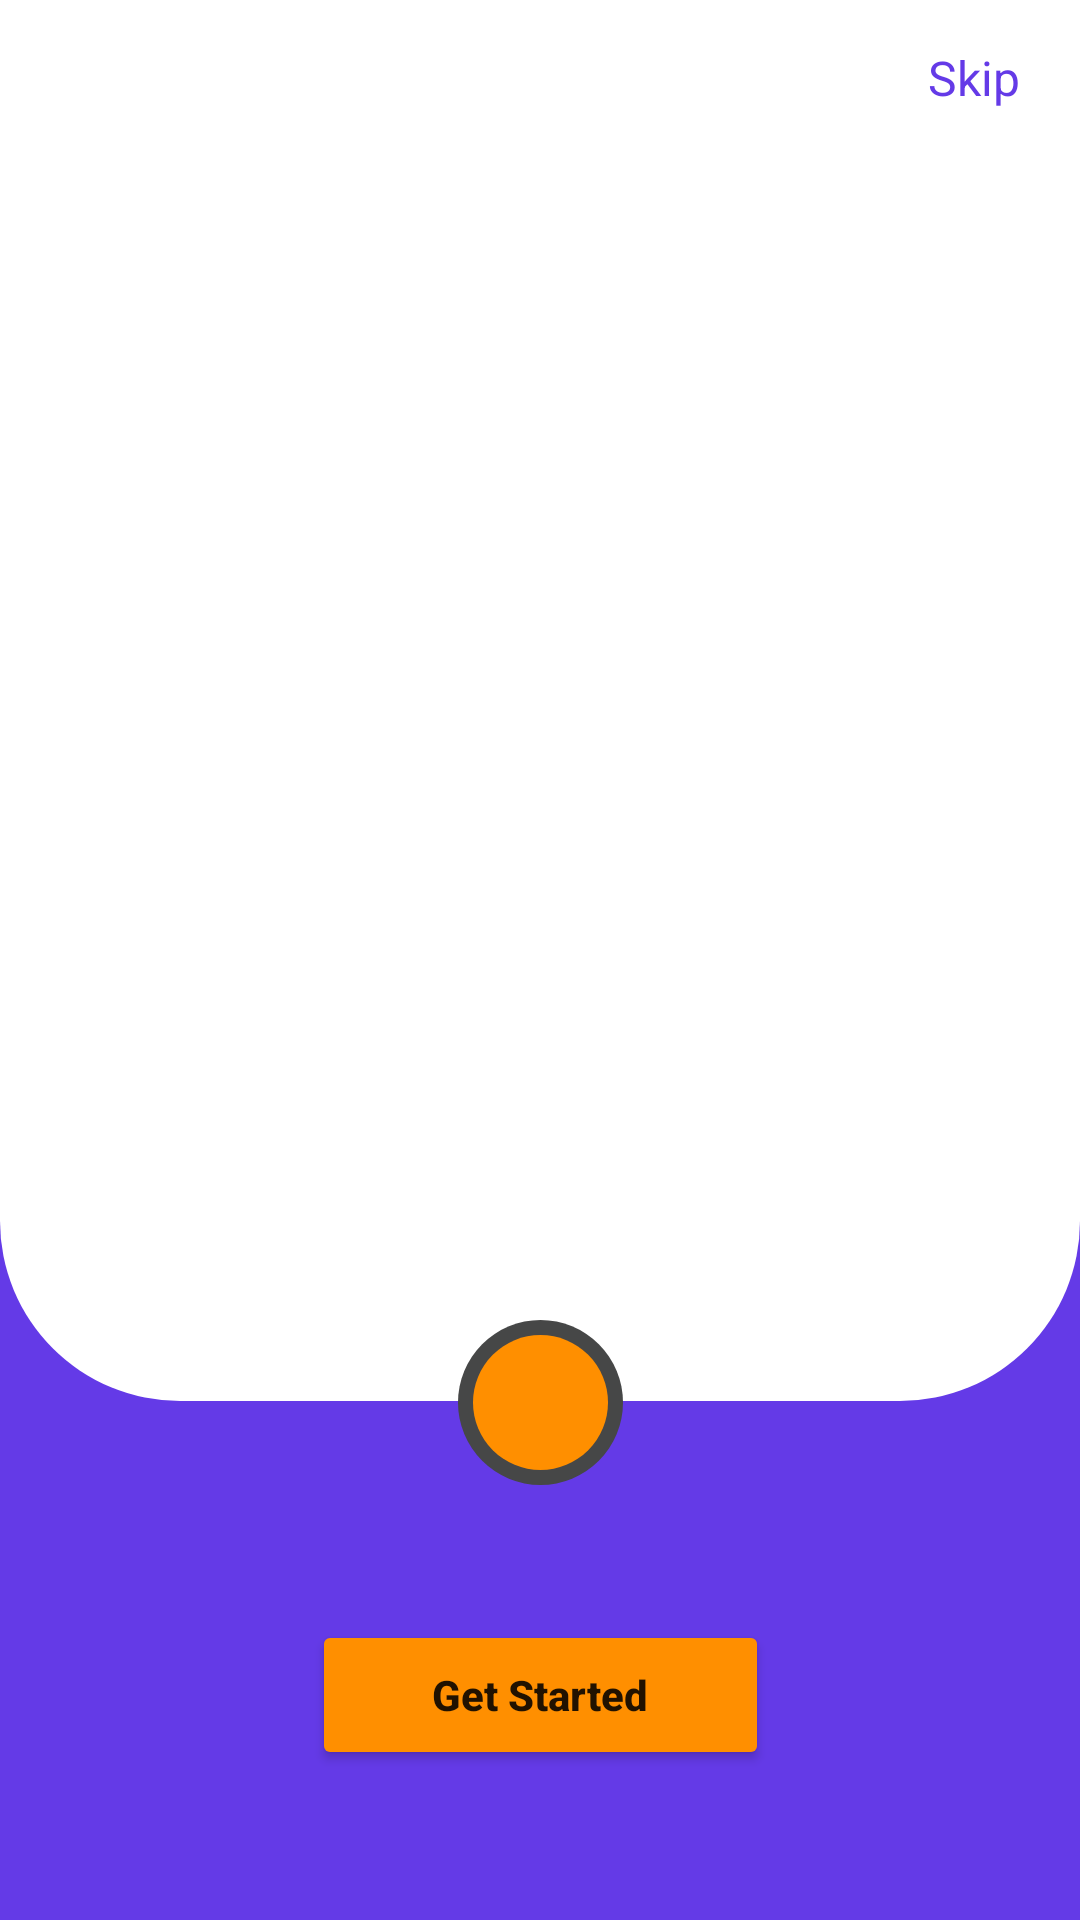

This screen was rendered from an Android layout file. Write that file and the resources it references.
<!-- AndroidManifest.xml: application theme Theme.OnboardingViewPager2 -->
<!-- res/layout/activity_main.xml -->
<?xml version="1.0" encoding="utf-8"?>
<androidx.constraintlayout.widget.ConstraintLayout xmlns:android="http://schemas.android.com/apk/res/android"
    xmlns:app="http://schemas.android.com/apk/res-auto"
    xmlns:tools="http://schemas.android.com/tools"
    android:layout_width="match_parent"
    android:layout_height="match_parent"
    android:background="@color/custom_color_primary"
    tools:context=".MainActivity">

    <androidx.viewpager2.widget.ViewPager2
        android:id="@+id/onboardingViewPager"
        android:layout_width="match_parent"
        android:layout_height="0dp"
        android:background="@drawable/view_pager_background"
        app:layout_constraintBottom_toTopOf="@id/viewCenterOfNext"
        app:layout_constraintTop_toTopOf="parent"/>

    <LinearLayout
        android:id="@+id/indicatorsContainer"
        android:layout_width="wrap_content"
        android:layout_height="wrap_content"
        android:layout_marginStart="20dp"
        android:layout_marginEnd="20dp"
        android:layout_marginTop="20dp"
        android:orientation="horizontal"
        app:layout_constraintStart_toStartOf="parent"
        app:layout_constraintTop_toTopOf="parent"/>

    <TextView
        android:id="@+id/textSkip"
        android:layout_width="wrap_content"
        android:layout_height="wrap_content"
        android:layout_marginTop="15dp"
        android:layout_marginEnd="20dp"
        android:text="@string/skip"
        android:textColor="@color/custom_color_primary"
        android:textSize="16sp"
        app:layout_constraintEnd_toEndOf="parent"
        app:layout_constraintTop_toTopOf="parent"/>

    <View
        android:layout_width="55dp"
        android:layout_height="55dp"
        android:background="@drawable/icon_outer_background"
        app:layout_constraintBottom_toBottomOf="@id/imageNext"
        app:layout_constraintEnd_toEndOf="@id/imageNext"
        app:layout_constraintStart_toStartOf="@id/imageNext"
        app:layout_constraintTop_toTopOf="@id/imageNext"/>

    <View
        android:id="@+id/viewCenterOfNext"
        android:layout_width="1dp"
        android:layout_height="1dp"
        app:layout_constraintStart_toStartOf="@id/imageNext"
        app:layout_constraintEnd_toEndOf="@id/imageNext"
        app:layout_constraintBottom_toBottomOf="@id/imageNext"
        app:layout_constraintTop_toTopOf="@id/imageNext"/>

    <ImageView
        android:id="@+id/imageNext"
        android:layout_width="45dp"
        android:layout_height="45dp"
        android:layout_marginBottom="50dp"
        android:background="@drawable/icon_background"
        android:contentDescription="@string/app_name"
        android:src="@drawable/ic_right"
        app:layout_constraintBottom_toTopOf="@id/buttonGetStarted"
        app:layout_constraintEnd_toEndOf="parent"
        app:layout_constraintStart_toStartOf="parent"
        app:tint="@color/custom_color_background" />

    <Button
        android:id="@+id/buttonGetStarted"
        android:layout_width="wrap_content"
        android:layout_height="50dp"
        android:layout_marginBottom="50dp"
        android:paddingStart="40dp"
        android:paddingEnd="40dp"
        android:text="@string/get_started"
        android:textAllCaps="false"
        android:textSize="14sp"
        android:textStyle="bold"
        app:backgroundTint="@color/custom_color_secondary"
        app:cornerRadius="20dp"
        app:layout_constraintBottom_toBottomOf="parent"
        app:layout_constraintEnd_toEndOf="parent"
        app:layout_constraintStart_toStartOf="parent" />


</androidx.constraintlayout.widget.ConstraintLayout>
<!-- resources referenced by this layout -->
<resources>
  <color name="custom_color_background">#FFFFFF</color>
  <color name="custom_color_primary">#643AE7</color>
  <color name="custom_color_secondary">#FF8F00</color>
  <!-- drawable icon_background (drawable) -->
  <?xml version="1.0" encoding="utf-8"?>
  <shape xmlns:android="http://schemas.android.com/apk/res/android"
      android:shape="oval">
  
      <solid android:color="@color/custom_color_secondary"/>
  
  </shape>
  <!-- drawable icon_outer_background (drawable) -->
  <?xml version="1.0" encoding="utf-8"?>
  <shape xmlns:android="http://schemas.android.com/apk/res/android"
      android:shape="oval">
  
      <solid android:color="@color/custom_color_text_secondary"/>
  
  </shape>
  <!-- drawable view_pager_background (drawable) -->
  <?xml version="1.0" encoding="utf-8"?>
  <shape xmlns:android="http://schemas.android.com/apk/res/android"
      android:shape="rectangle">
  
      <solid android:color="@color/custom_color_background"/>
      <corners android:bottomLeftRadius="60dp" android:bottomRightRadius="60dp"/>
  
  </shape>
  <string name="app_name">OnboardingViewPager2</string>
  <string name="get_started">Get Started</string>
  <string name="skip">Skip</string>
  <style name="Theme.OnboardingViewPager2" parent="Theme.MaterialComponents.DayNight.NoActionBar">
          
          <item name="colorPrimary">@color/purple_500</item>
          <item name="colorPrimaryVariant">@color/purple_700</item>
          <item name="colorOnPrimary">@color/white</item>
          
          <item name="colorSecondary">@color/teal_200</item>
          <item name="colorSecondaryVariant">@color/teal_700</item>
          <item name="colorOnSecondary">@color/black</item>
          
          <item name="android:statusBarColor" tools:targetApi="l">?attr/colorPrimaryVariant</item>
          
      </style>
  <color name="custom_color_text_secondary">#464747</color>
  <color name="purple_500">#FF6200EE</color>
  <color name="purple_700">#FF3700B3</color>
  <color name="white">#FFFFFFFF</color>
  <color name="teal_200">#FF03DAC5</color>
  <color name="teal_700">#FF018786</color>
  <color name="black">#FF000000</color>
</resources>
